The GitHub repository the-abood/AI-Powered-Self-Checkout-Systems-in-Retail-Environments contains a labelled image folder "Dataset" with 6 categories: blue boost, pepsi, purple boost, quavers, red boost, tuna sandwich. Examples follow, each with its label.

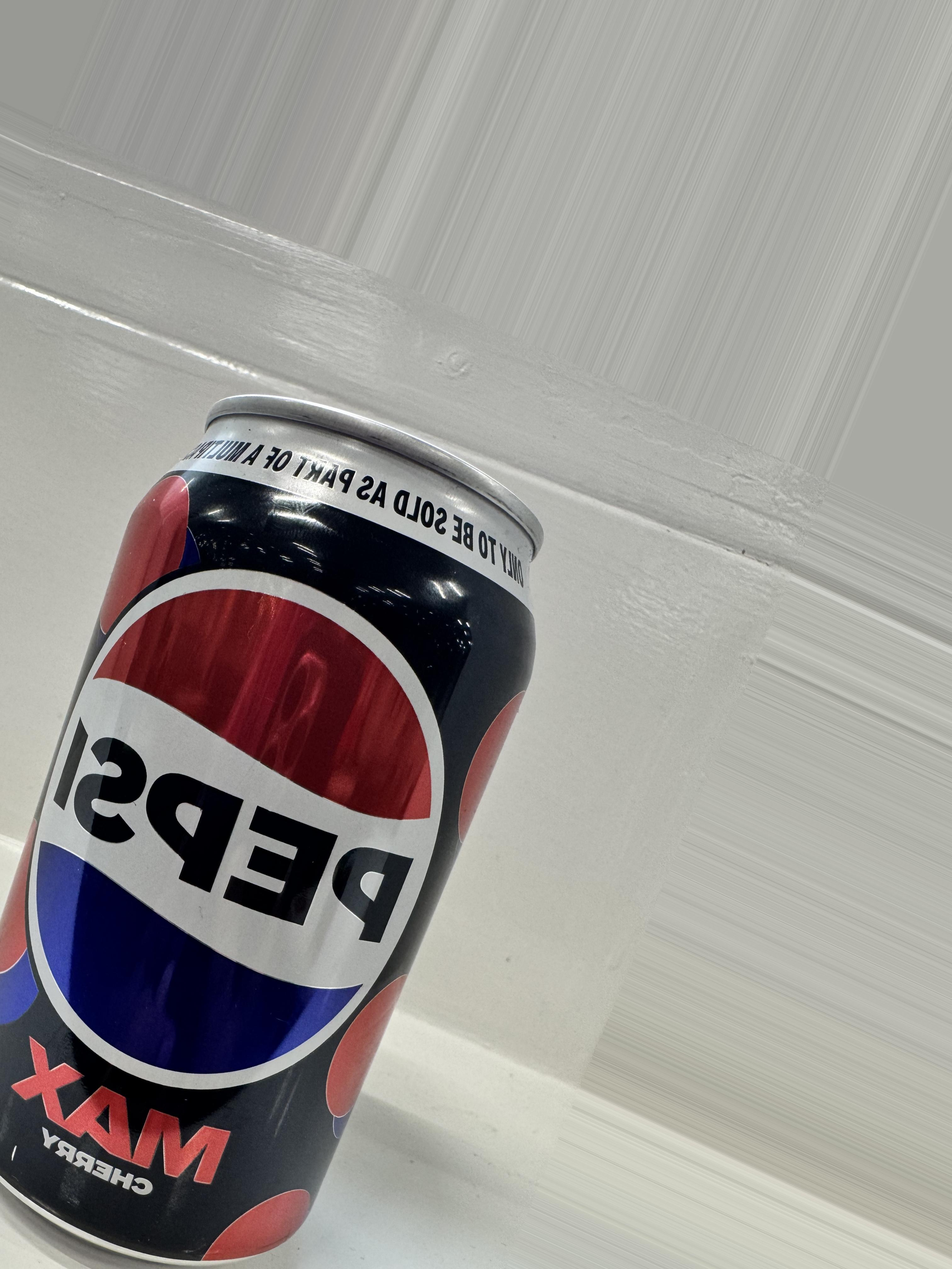
Label: pepsi

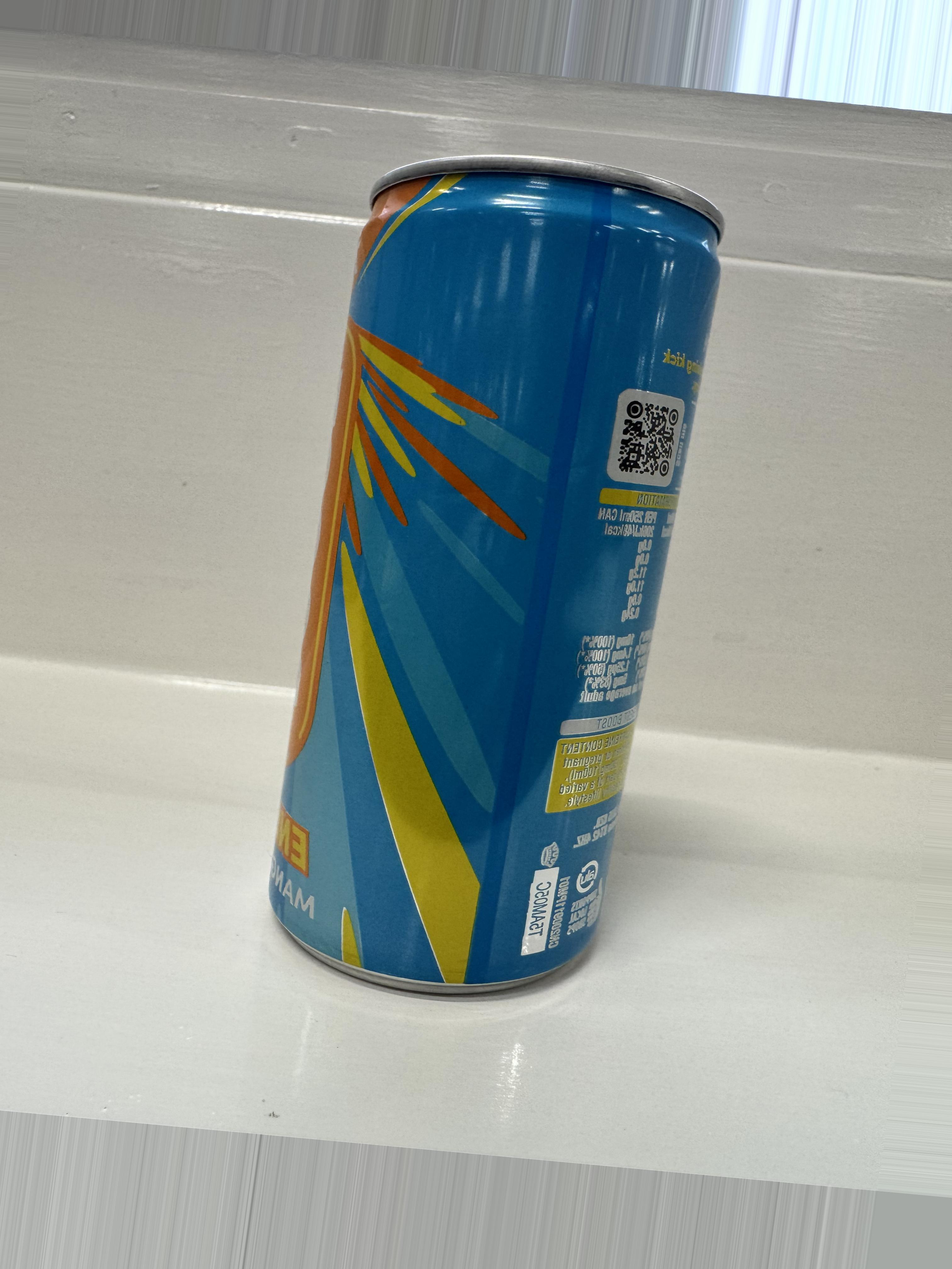
Label: blue boost

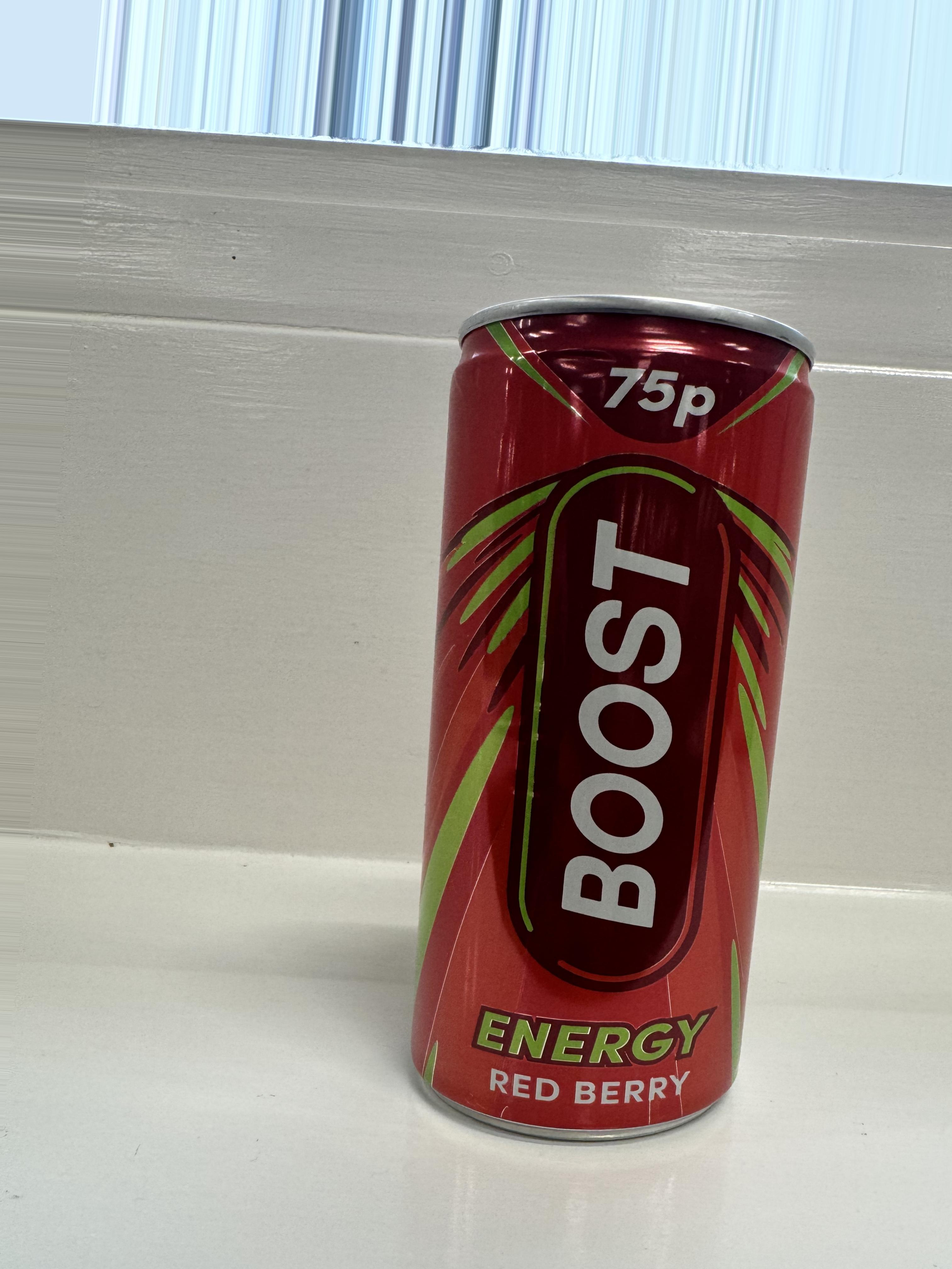
Label: red boost

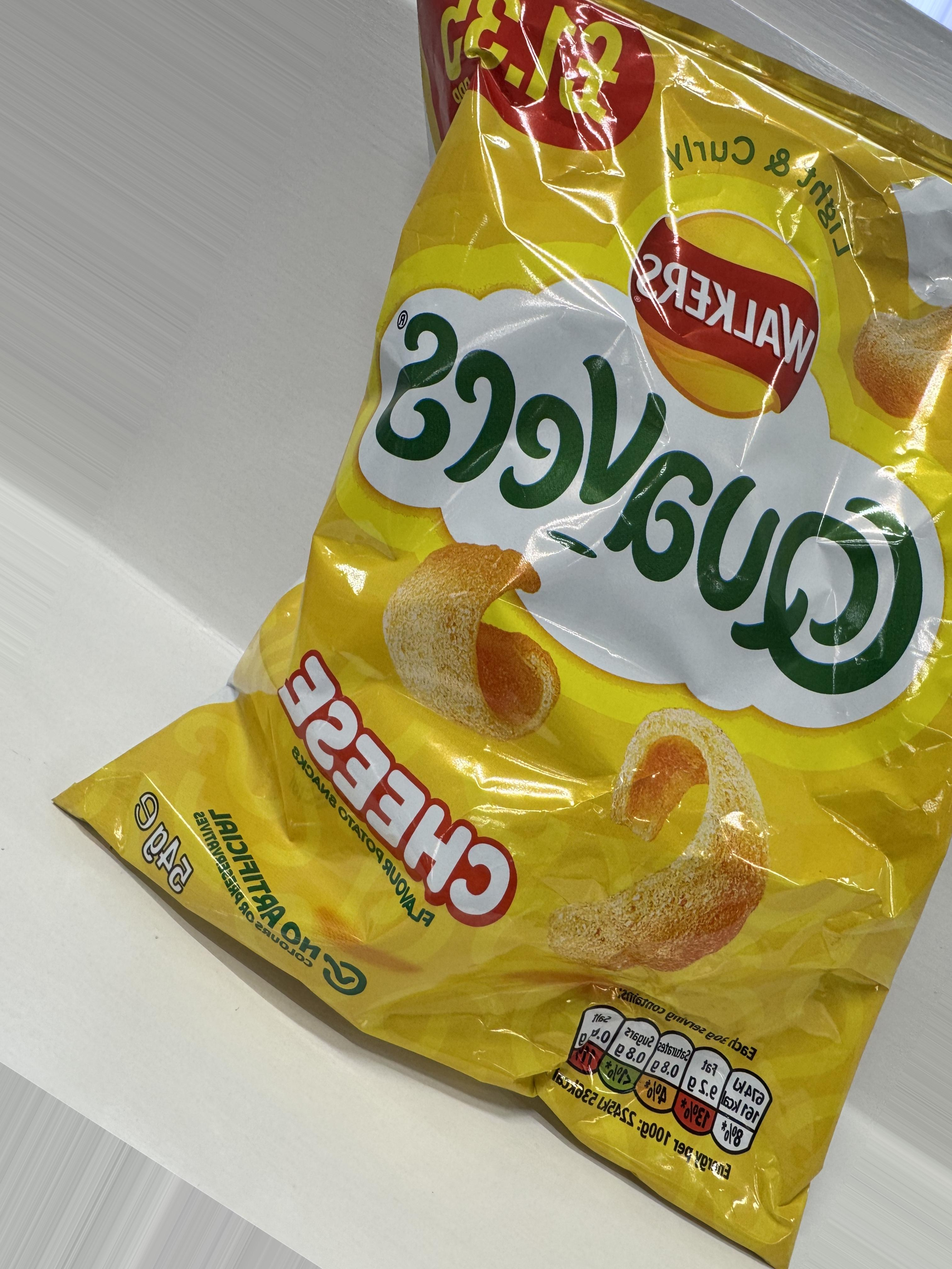
Label: quavers

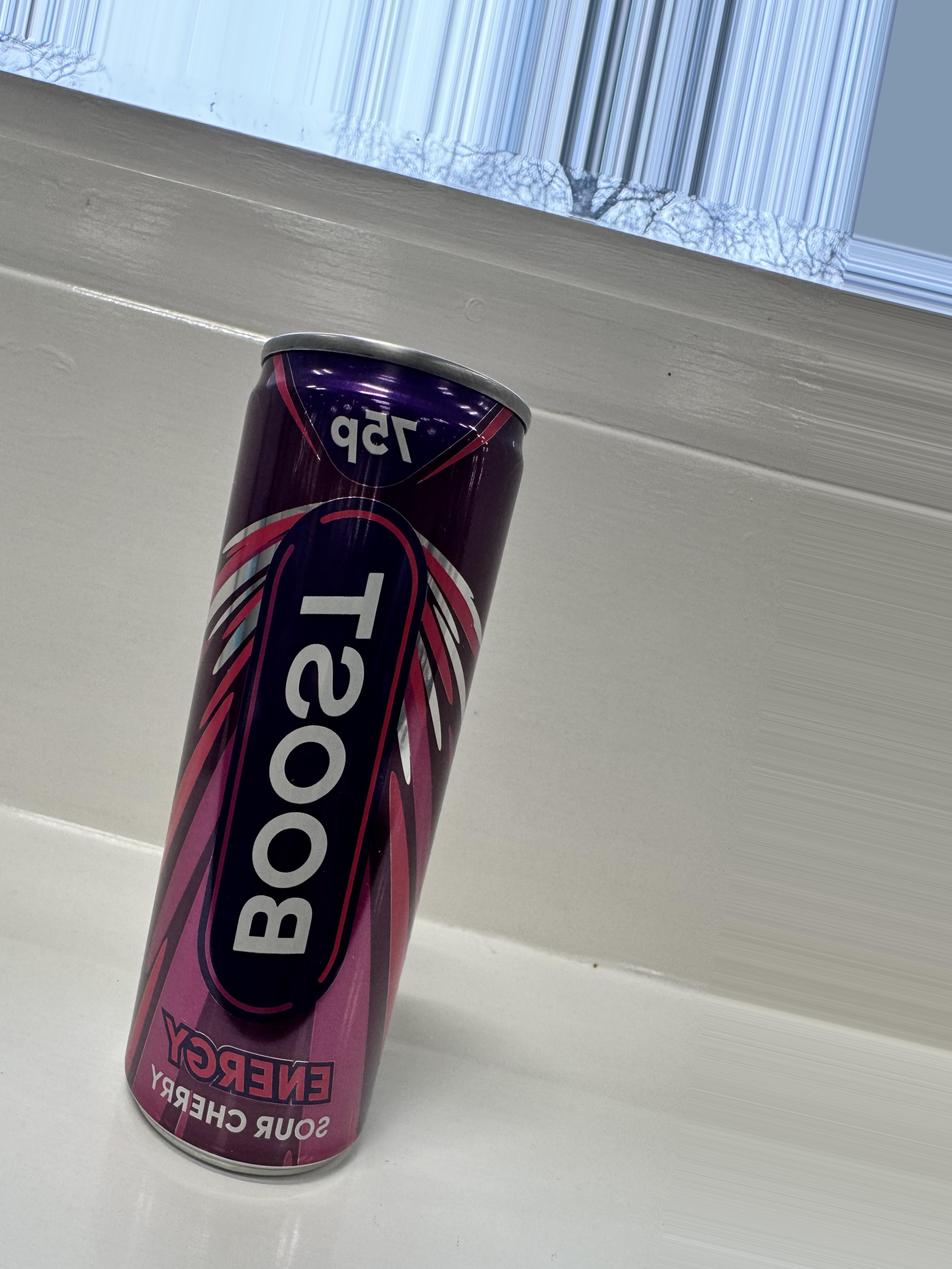
Label: purple boost

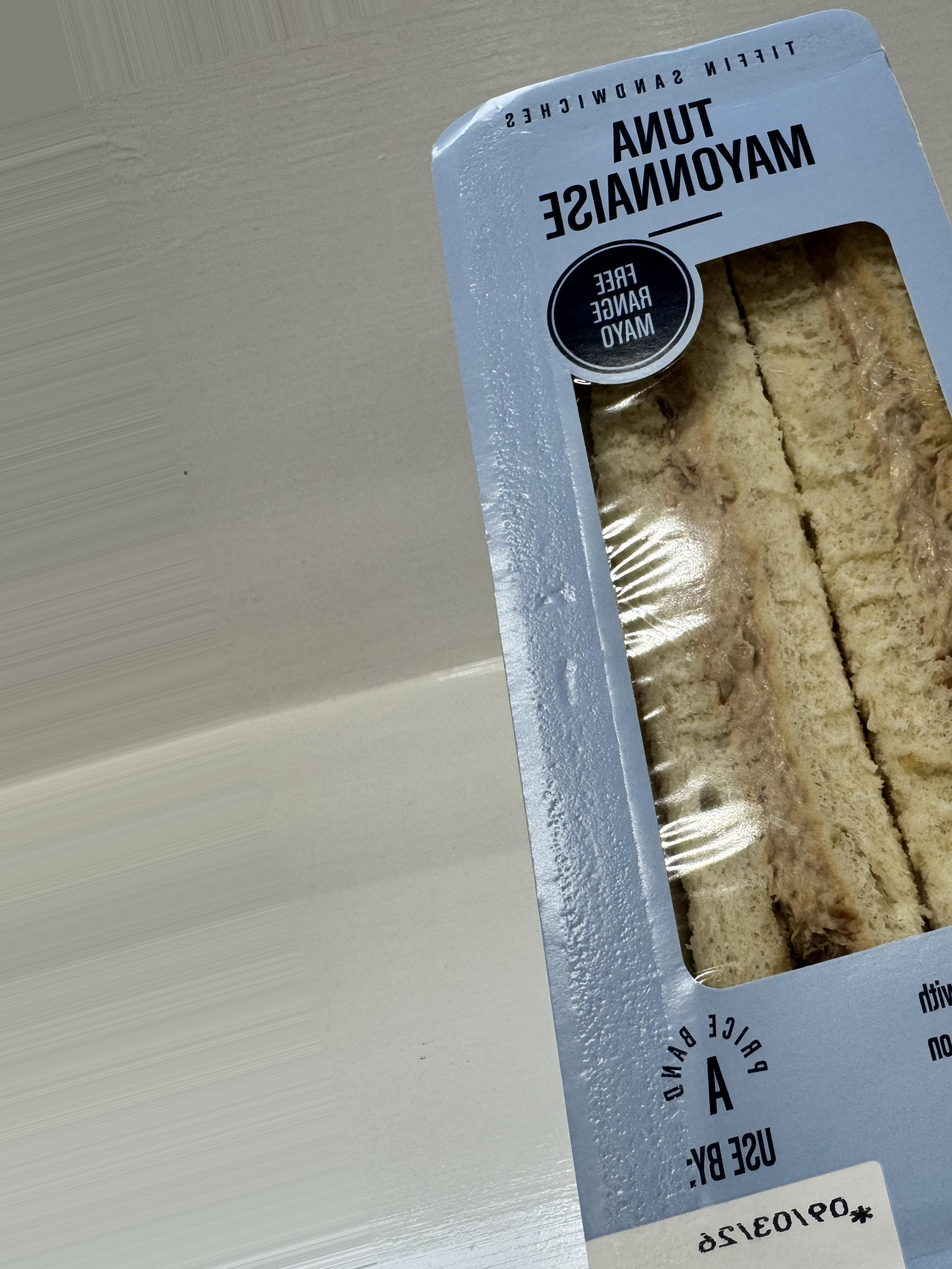
Label: tuna sandwich
